Photos from the image-classification dataset "data" in the GitHub repository arata-toya/pai-final-patrol. Its 3 classes are: crack, normal, stain.

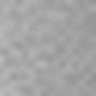
Label: normal

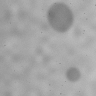
Label: stain

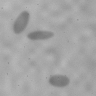
Label: stain

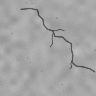
Label: crack

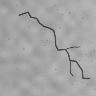
Label: crack

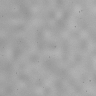
Label: normal
